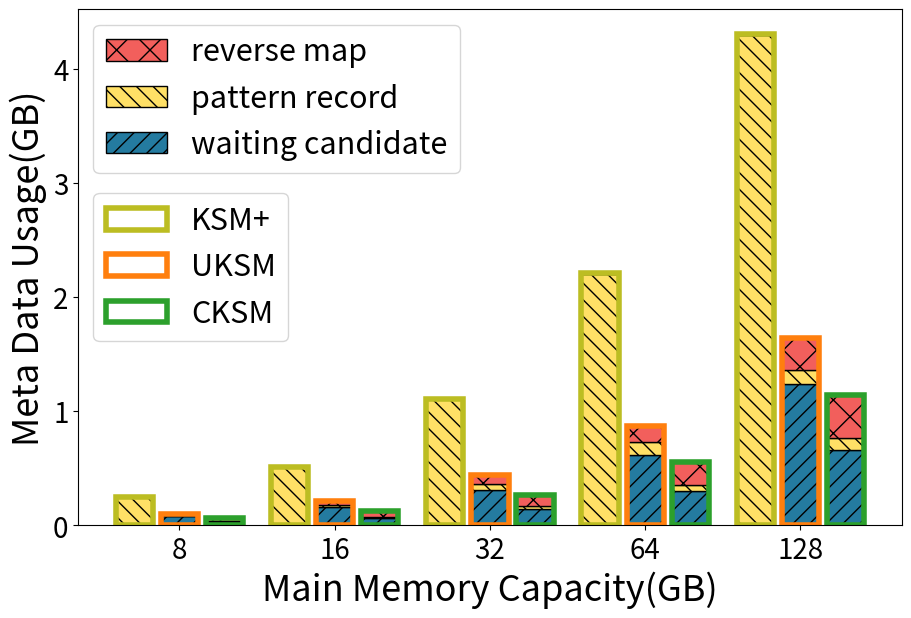

Source code (Python):
import sys
import matplotlib.pyplot as plt
import numpy as np
from matplotlib.ticker import PercentFormatter

# colorDict = {
#     'waiting candidate': '#2a9d8f', 
#     'pattern record': '#e9c46a', 
#     'reverse map': '#f4a261'
# }

# colorDict = {
#     'waiting candidate': '#247ba0', 
#     'pattern record': '#f25f5c', 
#     'reverse map': '#43aa8b'
# }

colorDict = {
    'waiting candidate': '#247ba0', 
    'pattern record': '#ffe066', 
    'reverse map': '#f25f5c'
}

# colorDict = {
#     'waiting candidate': '#30638e', 
#     'pattern record': '#edae49', 
#     'reverse map': '#d1495b'
# }

hatchDict = {
    'waiting candidate': '//', 
    'pattern record': '\\\\', 
    'reverse map': 'x'
}

markerTable = {'UKSM':'s', 'Base':'o', 'CKSM':'D', 'KSM+':'^', 'CKSM-Full':'d'}
colorTable = {'UKSM':'tab:orange', 'Base':'tab:blue', 'CKSM':'tab:green', 'KSM+':'tab:olive', 'CKSM-Full':'tab:pink'}


stageNameArr = ['waiting candidate', 'pattern record', 'reverse map']
tickArr = ['8','16','32','64','128']
dataScale = float(1024*1024*1024)    # B->GB
memoryScale = float(1024*1024*1024)       # GB->B

oriData = [
    {
        'name': '8',
        'memory': 8,
        'cksm': {
            # 'waiting candidate': 80*430178,
            # 'pattern record': 40*872643,
            # 'reverse map': 40*872643
            'waiting candidate': 80*423473,
            'pattern record': 40*170828,
            'reverse map': 40*686833
        },
        'uksm': {
            # 'waiting candidate': 192*460152,             # uksm_vma_slot
            # 'pattern record': 64*234496+72*31752,  # uksm_tree_node uksm_stable_node
            # 'reverse map': 80*217617+40*22848     # uksm_rmap_item uksm_node_vma
            'waiting candidate': 192*445094,             # uksm_vma_slot
            'pattern record': 64*97921+72*481,  # uksm_tree_node uksm_stable_node
            'reverse map': 80*222903+40*11822     # uksm_rmap_item uksm_node_vma

        },
        'ksm': {
            'waiting candidate': 48*12986,             # mm_slot
            'pattern record': 64*4105999,  # rmap_item
            'reverse map': 64*11095     # stable_node

        },
    },
    {
        'name': '16',
        'memory': 16,
        'cksm': {
            # 'waiting candidate': 80*833572,
            # 'pattern record': 40*1722168,
            # 'reverse map': 40*1722168
            'waiting candidate': 80*831437,
            'pattern record': 40*385427,
            'reverse map': 40*1355715
        },
        'uksm': {
            # 'waiting candidate': 192*898926,            
            # 'pattern record': 64*458559+72*50512, 
            # 'reverse map': 80*409530+40*21318 
            'waiting candidate': 192*876667,             # uksm_vma_slot
            'pattern record': 64*390189+72*958,  # uksm_tree_node uksm_stable_node
            'reverse map': 80*419403+40*10191     # uksm_rmap_item uksm_node_vma

        },
        'ksm': {
            'waiting candidate': 48*27713,             # mm_slot
            'pattern record': 64*8584478,  # rmap_item
            'reverse map': 64*18685     # stable_node

        },
    },
    {
        'name': '32',
        'memory': 32,
        'cksm': {
            # 'waiting candidate': 80*1979004,
            # 'pattern record': 40*3214254,
            # 'reverse map': 40*3214254
            'waiting candidate': 80*1930780,
            'pattern record': 40*639799,
            'reverse map': 40*2731564
        },
        'uksm': {
            # 'waiting candidate': 192*1779224,            
            # 'pattern record': 64*184256+72*88312,  926991
            # 'reverse map': 80*928098+40*26826 
            'waiting candidate': 192*1739741,             # uksm_vma_slot
            'pattern record': 64*926991+72*1129,  # uksm_tree_node uksm_stable_node
            'reverse map': 80*976478+40*18095     # uksm_rmap_item uksm_node_vma
        },
        'ksm': {
            'waiting candidate': 48*56208,             # mm_slot
            'pattern record': 64*18513971,  # rmap_item
            'reverse map': 64*33649     # stable_node

        },
    },
    {
        'name': '64',
        'memory': 64,
        'cksm': {
            # 'waiting candidate': 80*4285106,
            # 'pattern record': 40*6735468,
            # 'reverse map': 40*6735774
            'waiting candidate': 80*4038004,
            'pattern record': 40*1512379,
            'reverse map': 40*5400176
        },
        'uksm': {
            # 'waiting candidate': 192*3537261,            
            # 'pattern record': 64*2124992+72*164192, 
            # 'reverse map': 80*1917753+40*28254 
            'waiting candidate': 192*3465016,             # uksm_vma_slot
            'pattern record': 64*1828425+72*2625,  # uksm_tree_node uksm_stable_node
            'reverse map': 80*1917047+40*21929     # uksm_rmap_item uksm_node_vma

        },
        'ksm': {
            'waiting candidate': 48*113462,             # mm_slot
            'pattern record': 64*36923022,  # rmap_item
            'reverse map': 64*62096     # stable_node

        },
    },
    {
        'name': '128',
        'memory': 128,
        'cksm': {
            # 'waiting candidate': 80*8320752,
            # 'pattern record': 40*12754488,
            # 'reverse map': 40*12754590
            'waiting candidate': 80*8809826,
            'pattern record': 40*2970230,
            'reverse map': 40*10021571
        },
        'uksm': {
            # 'waiting candidate': 192*7046615,            
            # 'pattern record': 64*1001280+72*312704, 
            # 'reverse map': 80*2483853+40*42344 
            'waiting candidate': 192*6912191,             # uksm_vma_slot
            'pattern record': 64*2124992+72*4909,  # uksm_tree_node uksm_stable_node
            'reverse map': 80*3775968+40*30765     # uksm_rmap_item uksm_node_vma

        },
        'ksm': {
            'waiting candidate': 48*229960,             # mm_slot
            'pattern record': 64*72002012,  # rmap_item
            'reverse map': 64*120704     # stable_node

        },
    }
]

print(oriData)

# 获取柱状图数据
cksmArr = []
uksmArr = []
ksmArr = []

for stageName in stageNameArr:
    cksmArr.append([])
    uksmArr.append([])
    ksmArr.append([])
    for dataDict in oriData:
        curCKSM = dataDict['cksm'][stageName]/dataScale
        curUKSM = dataDict['uksm'][stageName]/dataScale
        curKSM = dataDict['ksm'][stageName]/dataScale
        cksmArr[-1].append(curCKSM)
        uksmArr[-1].append(curUKSM)
        ksmArr[-1].append(curKSM)
print(cksmArr)
print(uksmArr)
print(ksmArr)

# 获取折线图数据
cksmPercentArr = []
uksmPercentArr = []
ksmPercentArr = []

for dataDict in oriData:
    curCksmTotal = 0
    curUksmTotal = 0
    curKsmTotal = 0
    curMemory = dataDict['memory']*memoryScale
    for stageName in stageNameArr:
        curCksmTotal += dataDict['cksm'][stageName]
        curUksmTotal += dataDict['uksm'][stageName]
        curKsmTotal += dataDict['ksm'][stageName]
    cksmPercentArr.append(curCksmTotal/curMemory*100)
    uksmPercentArr.append(curUksmTotal/curMemory*100)
    ksmPercentArr.append(curKsmTotal/curMemory*100)
print(cksmPercentArr)
print(uksmPercentArr)
print(ksmPercentArr)


x=np.arange(len(tickArr))
width = 0.24
gap = 0.14*width

fig = plt.figure(figsize=(9,6))

edgeLineWidth = 4

# plt.yticks(fontsize=20)
# axBar = fig.add_subplot(111)
# axPlot=axBar.twinx()

# axPlot.plot(x-width-gap*1.5,ksmPercentArr, label='KSM+', linewidth=4, marker=markerTable['KSM+'], color=colorTable['KSM+'], markersize=9)
# axPlot.plot(x,uksmPercentArr, label='UKSM', linewidth=4, marker=markerTable['UKSM'], color=colorTable['UKSM'], markersize=9)
# axPlot.plot(x+width+gap*1.5,cksmPercentArr, label='CKSM', linewidth=4, marker=markerTable['CKSM'], color=colorTable['CKSM'], markersize=9)
# # axPlot.set_ylim(0.5, 1.5)
# axPlot.set_ylabel('Meta Data / Total Memory(%)', fontsize=26)
# axPlot.legend(fontsize=22, loc='center right')


legendArrBar = []
legendEntryArrBar = []

legendArrEdge = []
legendEntryArrEdge = []

baseArr = [0]*len(ksmArr[0])

for curStageArr,curEntry in zip(ksmArr,stageNameArr):
    curP = plt.bar(x-width-gap*1.5, curStageArr, width, bottom=baseArr, color=colorDict[curEntry], hatch=hatchDict[curEntry],edgecolor='black', linewidth=1)

    for i in range(len(curStageArr)):
        baseArr[i] += curStageArr[i]

curEdge = plt.bar(x-width-gap*1.5, baseArr, width, color='none', edgecolor='tab:olive', linewidth=edgeLineWidth, label='KSM+')
legendArrEdge.append(curEdge)
legendEntryArrEdge.append('KSM+')

# for i in range(len(baseArr)):
#     if i == 0:
#         plt.text(x[i]-width*1.5-gap*1.5, baseArr[i]+0.04, "KSM+", fontsize=12, ha = 'left',va = 'bottom')
#     else:
#         plt.text(x[i]-width*1.5-gap*1.5, baseArr[i]+0.04, "KSM+", fontsize=12, ha = 'left',va = 'bottom')
# for x_, y in zip(x, baseArr) :
#     plt.text(x_-width*1.5-gap*1.5, y+0.04, "KSM+", fontsize=12, ha = 'left',va = 'bottom')

print('ksm all')
print(baseArr)

baseArr = [0]*len(uksmArr[0])

for curStageArr,curEntry in zip(uksmArr,stageNameArr):
    curP = plt.bar(x, curStageArr, width, bottom=baseArr, color=colorDict[curEntry], hatch=hatchDict[curEntry],edgecolor='black', linewidth=1)

    for i in range(len(curStageArr)):
        baseArr[i] += curStageArr[i]

curEdge = plt.bar(x, baseArr, width, color='none', edgecolor='tab:orange', linewidth=edgeLineWidth, label='UKSM')
legendArrEdge.append(curEdge)
legendEntryArrEdge.append('UKSM')

# for i in range(len(baseArr)):
#     if i == 0:
#         plt.text(x[i]-width*0.5, baseArr[i]+0.08, "UKSM", fontsize=12, ha = 'left',va = 'bottom')
#     else:
#         plt.text(x[i]-width*0.5, baseArr[i]+0.04, "UKSM", fontsize=12, ha = 'left',va = 'bottom')
# for x_, y in zip(x, baseArr) :
#     plt.text(x_-width*0.5, y+0.04, "UKSM", fontsize=12, ha = 'left',va = 'bottom')

print('uksm all')
print(baseArr)

baseArr = [0]*len(cksmArr[0])

for curStageArr,curEntry in zip(cksmArr,stageNameArr):
    curP = plt.bar(x+width+gap*1.5, curStageArr, width, bottom=baseArr, color=colorDict[curEntry], hatch=hatchDict[curEntry],edgecolor='black', linewidth=1)
    legendArrBar.insert(0,curP)
    legendEntryArrBar.insert(0,curEntry)

    for i in range(len(curStageArr)):
        baseArr[i] += curStageArr[i]

curEdge = plt.bar(x+width+gap*1.5, baseArr, width, color='none', edgecolor='tab:green', linewidth=edgeLineWidth, label='CKSM')
legendArrEdge.append(curEdge)
legendEntryArrEdge.append('CKSM')

# for i in range(len(baseArr)):
#     if i == 0:
#         plt.text(x[i]+width*0.5+gap*1.5, baseArr[i]+0.02, "CKSM", fontsize=12, ha = 'left',va = 'bottom')
#     else:
#         plt.text(x[i]+width*0.5+gap*1.5, baseArr[i]+0.04, "CKSM", fontsize=12, ha = 'left',va = 'bottom')
# for x_, y in zip(x, baseArr) :
#     plt.text(x_+width*0.5+gap*1.5, y+0.04, "CKSM", fontsize=12, ha = 'left',va = 'bottom')

print('cksm all')
print(baseArr)



plt.ylabel('Meta Data Usage(GB)', fontsize=26)
l1 = plt.legend(legendArrBar, legendEntryArrBar, fontsize=22)
plt.legend(legendArrEdge, legendEntryArrEdge, fontsize=22, loc='center left')
plt.gca().add_artist(l1)
plt.xticks(x, tickArr, fontsize=20)
plt.xlabel('Main Memory Capacity(GB)', fontsize=26)

plt.subplots_adjust(left=0.075, right=0.99, top=0.99, bottom=0.13)
plt.yticks(fontsize=20)

plt.savefig('scal_meta_stage_bar.pdf')
plt.show()